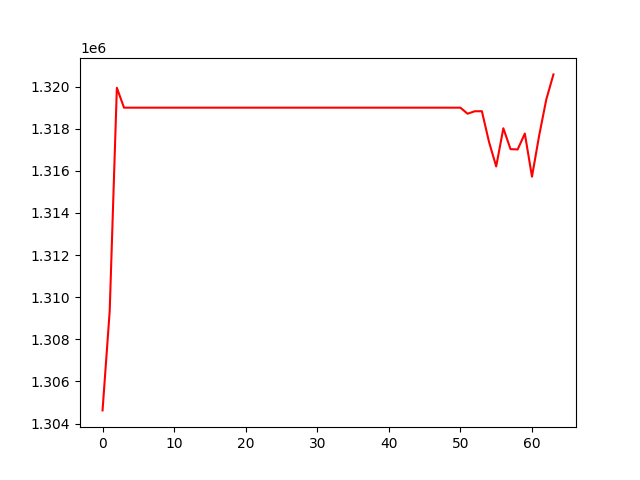

Values plotted in this chart, from the file beside it:
, 0
0, 1304626
1, 1309348
2, 1319945
3, 1319001
4, 1319001
5, 1319001
6, 1319001
7, 1319001
8, 1319001
9, 1319001
10, 1319001
11, 1319001
12, 1319001
13, 1319001
14, 1319001
15, 1319001
16, 1319001
17, 1319001
18, 1319001
19, 1319001
20, 1319001
21, 1319001
22, 1319001
23, 1319001
24, 1319001
25, 1319001
26, 1319001
27, 1319001
28, 1319001
29, 1319001
30, 1319001
31, 1319001
32, 1319001
33, 1319001
34, 1319001
35, 1319001
36, 1319001
37, 1319001
38, 1319001
39, 1319001
40, 1319001
41, 1319001
42, 1319001
43, 1319001
44, 1319001
45, 1319001
46, 1319001
47, 1319001
48, 1319001
49, 1319001
50, 1319001
51, 1318714
52, 1318830
53, 1318832
54, 1317369
55, 1316209
56, 1318022
57, 1317032
58, 1317017
59, 1317772
... 4 more rows
